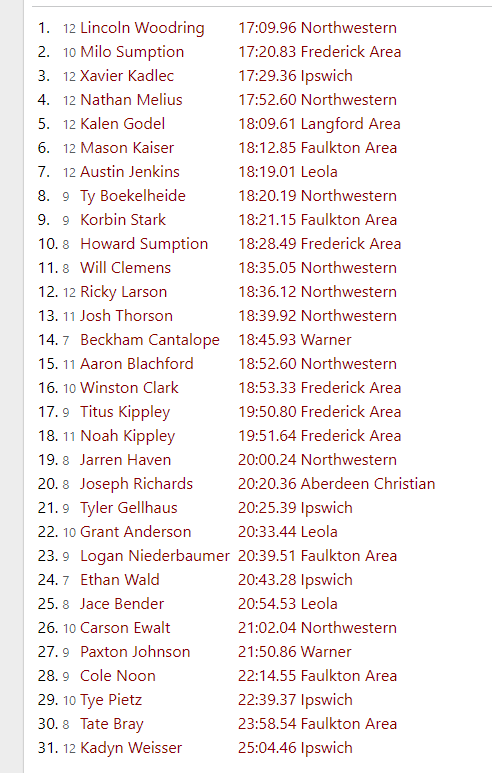

The file beside this chart, header and first rows:
, Place, Name, Time, School, Class
1, 1, Lincoln Woodring, 17:09.96, Northwestern, M
2, 2, Milo Sumption, 17:20.83, Frederick Area, M
3, 3, Xavier Kadlec, 17:29.36, Ipswich, M
4, 4, Nathan Melius, 17:52.60, Northwestern, M
5, 5, Kalen Godel, 18:09.61, Langford Area, M
6, 6, Mason Kaiser, 18:12.85, Faulkton Area, M
7, 7, Austin Jenkins, 18:19.01, Leola, M
8, 8, Ty Boekelheide, 18:20.19, Northwestern, M
9, 9, Korbin Stark, 18:21.15, Faulkton Area, M
10, 10, Howard Sumption, 18:28.49, Frederick Area, M
11, 11, Will Clemens, 18:35.05, Northwestern, M
12, 12, Ricky Larson, 18:36.12, Northwestern, M
13, 13, Josh Thorson, 18:39.92, Northwestern, M
14, 14, Beckham Cantaloupe, 18:45.93, Warner, M
15, 15, Aaron Blachford, 18:52.60, Northwestern, M
16, 16, Winston Clark, 18:53.33, Frederick Area, M
17, 17, Titus Kippley, 19:50.80, Frederick Area, M
18, 18, Noah Kippley, 19:51.64, Frederick Area, M
19, 19, Jarren Haven, 20:00.24, Northwestern, M
20, 20, Joseph Richards, 20:36.09, Aberdeen Christian, M
21, 21, Tyler Gellhaus, 20:25.39, Ipswich, M
22, 22, Grant Anderson, 20:33.44, Leola, M
23, 23, Logan Niederbaumer, 20:39.51, Faulkton Area, M
24, 24, Ethan Wald, 20:43.28, Ipswich, M
25, 25, Jace Bender, 20:54.53, Leola, M
26, 26, Carson Ewalt, 21:02.04, Northwestern, M
27, 27, Paxton Johnson, 21:50.86, Warner, M
28, 28, Cole Noonan, 22:14.55, Faulkton Area, M
29, 29, Tye Pietz, 22:39.37, Ipswich, M
30, 30, Tate Bray, 23:58.54, Faulkton Area, M
31, 31, Kadyn Weisser, 25:04.46, Ipswich, M
